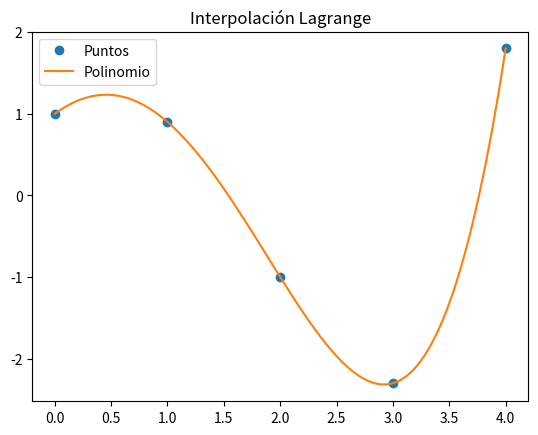

Here is the Python script that generated this plot:

import numpy as np
import sympy as sym
import matplotlib.pyplot as plt


xi = np.array([0, 1, 2, 3, 4])
fi = np.array([1, 0.9, -1, -2.3, 1.8])


n = len(xi)
x = sym.Symbol('x')
polinomio = 0
divisorL = np.zeros(n, dtype = float)
for i in range(0,n,1):

    numerador = 1
    denominador = 1
    for j  in range(0,n,1):
        if (j!=i):
            numerador = numerador*(x-xi[j])
            denominador = denominador*(xi[i]-xi[j])
    terminoLi = numerador/denominador

    polinomio = polinomio + terminoLi*fi[i]
    divisorL[i] = denominador


polisimple = polinomio.expand()


px = sym.lambdify(x,polisimple)


muestras = 101
a = np.min(xi)
b = np.max(xi)
pxi = np.linspace(a,b,muestras)
pfi = px(pxi)


print('    valores de fi: ',fi)
print('divisores en L(i): ',divisorL)
print()
print('Polinomio de Lagrange: ')
print(polisimple)


plt.plot(xi,fi,'o', label = 'Puntos')
plt.plot(pxi,pfi, label = 'Polinomio')
plt.legend()
plt.title('Interpolación Lagrange')
plt.show()
